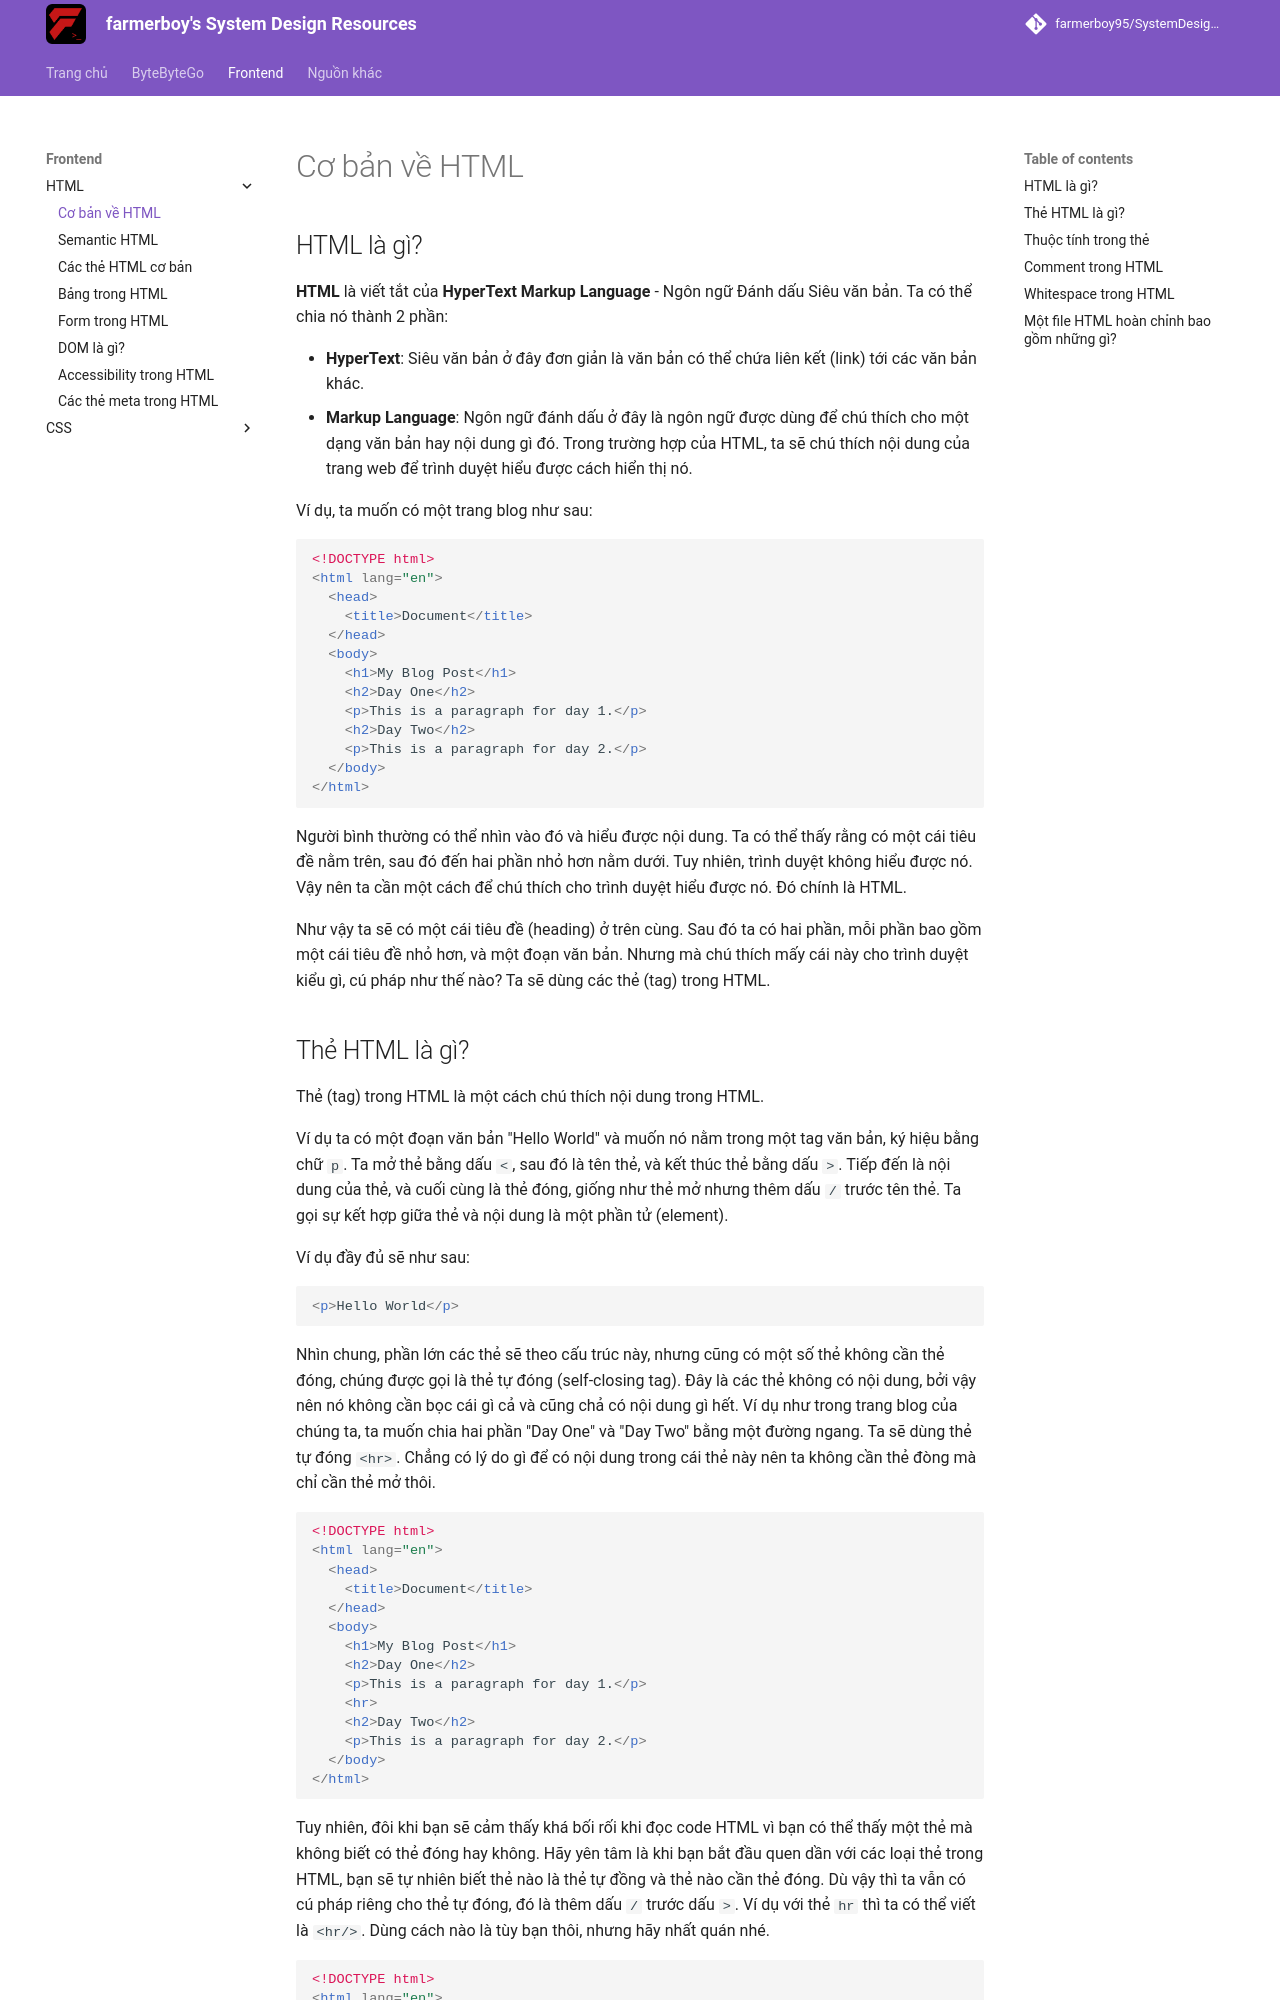

repository: farmerboy95/SystemDesignResources · page: frontend/html/html-basics/index.html · generator: mkdocs

# Cơ bản về HTML

## HTML là gì?

**HTML** là viết tắt của **HyperText Markup Language** - Ngôn ngữ Đánh dấu Siêu văn bản. Ta có thể chia nó thành 2 phần:

- **HyperText**: Siêu văn bản ở đây đơn giản là văn bản có thể chứa liên kết (link) tới các văn bản khác.
- **Markup Language**: Ngôn ngữ đánh dấu ở đây là ngôn ngữ được dùng để chú thích cho một dạng văn bản hay nội dung gì đó. Trong trường hợp của HTML, ta sẽ chú thích nội dung của trang web để trình duyệt hiểu được cách hiển thị nó.

Ví dụ, ta muốn có một trang blog như sau:

```html
<!DOCTYPE html>
<html lang="en">
  <head>
    <title>Document</title>
  </head>
  <body>
    <h1>My Blog Post</h1>
    <h2>Day One</h2>
    <p>This is a paragraph for day 1.</p>
    <h2>Day Two</h2>
    <p>This is a paragraph for day 2.</p>
  </body>
</html>
```
<apprun-play style="height:300px" hide_src="true" hide_button="true"></apprun-play>

Người bình thường có thể nhìn vào đó và hiểu được nội dung. Ta có thể thấy rằng có một cái tiêu đề nằm trên, sau đó đến hai phần nhỏ hơn nằm dưới. Tuy nhiên, trình duyệt không hiểu được nó. Vậy nên ta cần một cách để chú thích cho trình duyệt hiểu được nó. Đó chính là HTML.

Như vậy ta sẽ có một cái tiêu đề  (heading) ở trên cùng. Sau đó ta có hai phần, mỗi phần bao gồm một cái tiêu đề nhỏ hơn, và một đoạn văn bản. Nhưng mà chú thích mấy cái này cho trình duyệt kiểu gì, cú pháp như thế nào? Ta sẽ dùng các thẻ (tag) trong HTML.
